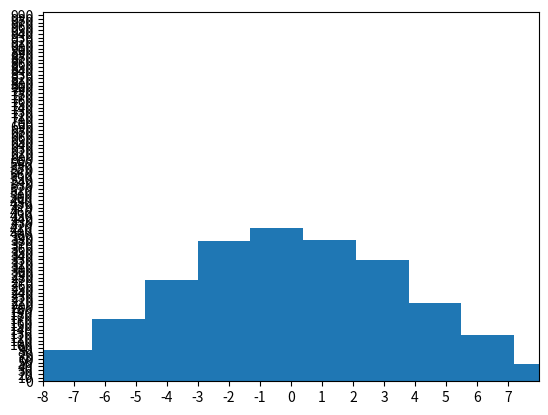

The script that saved this image:
"""
=======
hist(x)
=======

See `~matplotlib.axes.Axes.hist`.
"""
import matplotlib.pyplot as plt
import numpy as np

#plt.style.use('_mpl-gallery')

# Generisanje podataka
# Generiše se skup od 200 podataka sa normalnom raspodelom, čija je srednja 
# vrednost 4 i standardna devijacija 1.5. 
# np.random.seed(1)
x = np.random.normal(0, 4, 2500)

# Kreira se objekat Figure i njemu pridruženi objekat Axes (koordinatni sistem)
fig, ax = plt.subplots()

# Iscrtava se histogram nad skupom podataka x tako što se podaci grupišu u 8 
# opsega iste veličine ("binova"). Parametri linewidth i edgecolor definišu 
# izgled okvira na histogramu. 
ax.hist(x, bins=16)

# Postavlja se oblast koja će se prikazati po x-osi (xlim), podeoci po x osi (xticks)
# od 1 do 8 (gornja granica 8 se ne uključuje), oblast koja će se prikazati po y-osi 
# (ylim) i podeoci po y osi (yticks) od 0 do 57 (gornja granica se ne uključuje)
# sa korakom 7. 
ax.set(xlim=(-8, 8), xticks=np.arange(-8, 8), ylim=(0, 1000), yticks=np.arange(0, 1000, 10))

plt.show()
